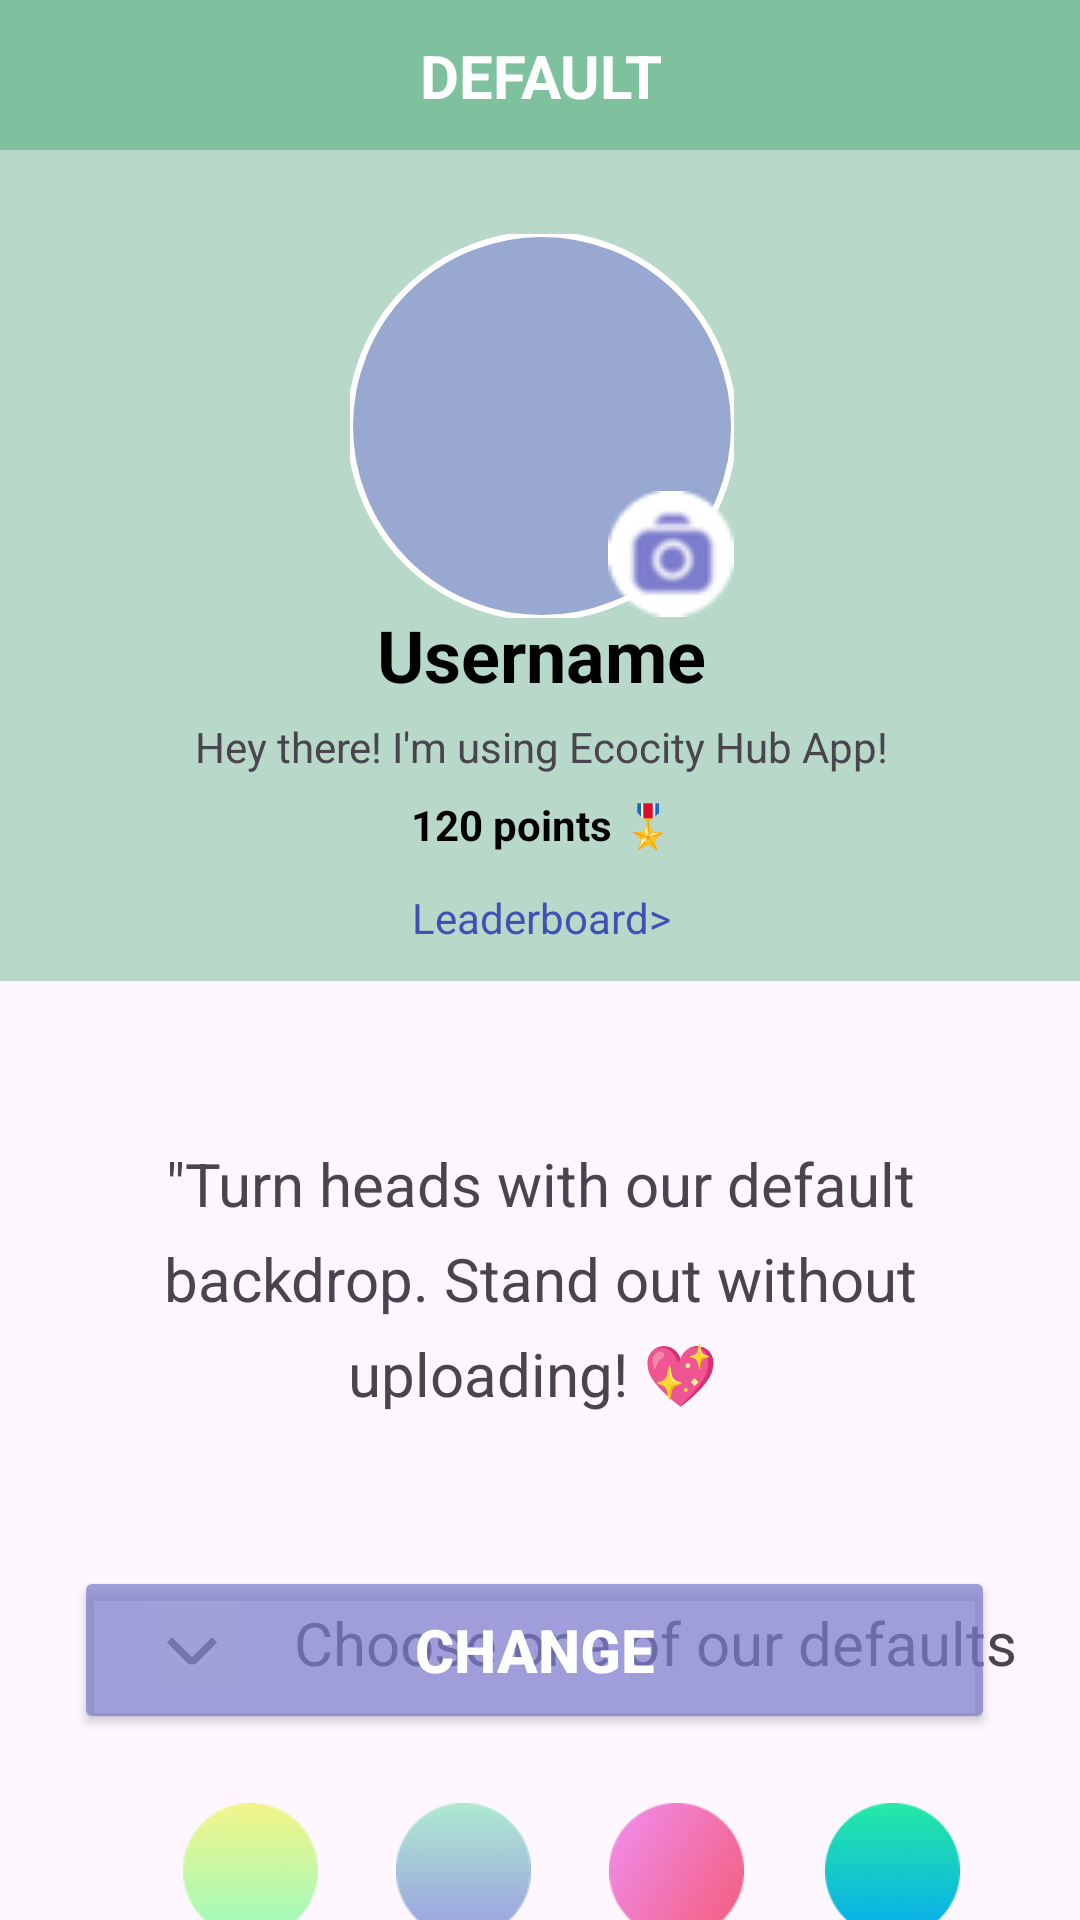

Write the Android layout XML for this screen, with the resource values it uses.
<!-- AndroidManifest.xml: application theme Theme.Ecocity -->
<!-- res/layout/activity_default_pic.xml -->
<?xml version="1.0" encoding="utf-8"?>
<androidx.constraintlayout.widget.ConstraintLayout xmlns:android="http://schemas.android.com/apk/res/android"
    xmlns:app="http://schemas.android.com/apk/res-auto"
    xmlns:tools="http://schemas.android.com/tools"
    android:layout_width="match_parent"
    android:layout_height="match_parent"
    tools:context=".DefaultPic">

    <androidx.constraintlayout.widget.ConstraintLayout
        android:id="@+id/userLayout"
        android:layout_width="413dp"
        android:layout_height="277dp"
        android:background="#8A7FC19E"
        app:layout_constraintEnd_toEndOf="parent"
        app:layout_constraintStart_toStartOf="parent"
        app:layout_constraintTop_toBottomOf="@+id/constraintLayout">

        <TextView
            android:id="@+id/UserName"
            android:layout_width="wrap_content"
            android:layout_height="wrap_content"
            android:layout_marginTop="124dp"
            android:text="Username"
            android:textAlignment="center"
            android:textColor="#000000"
            android:textSize="24sp"
            android:textStyle="bold"
            app:layout_constraintEnd_toEndOf="parent"
            app:layout_constraintStart_toStartOf="parent"
            app:layout_constraintTop_toTopOf="@+id/imageView" />

        <com.google.android.material.imageview.ShapeableImageView
            android:id="@+id/imageView"
            android:layout_width="128dp"
            android:layout_height="128dp"
            android:layout_marginTop="28dp"
            android:background="#867C7DD6"
            app:strokeColor="@color/white"
            app:strokeWidth="2dp"
            app:layout_constraintEnd_toEndOf="parent"
            app:layout_constraintHorizontal_bias="0.501"
            app:layout_constraintStart_toStartOf="parent"
            app:layout_constraintTop_toTopOf="parent"
            app:shapeAppearanceOverlay="@style/circular"
            app:srcCompat="@drawable/baseline_person_24" />

        <TextView
            android:id="@+id/textView2"
            android:layout_width="275dp"
            android:layout_height="23dp"
            android:layout_marginTop="5dp"
            android:text="Hey there! I'm using Ecocity Hub App!"
            android:textAlignment="center"
            app:layout_constraintEnd_toEndOf="parent"
            app:layout_constraintStart_toStartOf="parent"
            app:layout_constraintTop_toBottomOf="@+id/UserName" />

        <TextView
            android:id="@+id/textView3"
            android:layout_width="98dp"
            android:layout_height="24dp"
            android:layout_marginTop="3dp"
            android:text="120 points 🎖️"
            android:textAlignment="center"
            android:textColor="#000000"
            android:textStyle="bold"
            app:layout_constraintEnd_toEndOf="parent"
            app:layout_constraintStart_toStartOf="parent"
            app:layout_constraintTop_toBottomOf="@+id/textView2" />

        <ImageView
            android:id="@+id/imageView4"
            android:layout_width="42dp"
            android:layout_height="43dp"
            app:layout_constraintBottom_toBottomOf="@+id/imageView"
            app:layout_constraintEnd_toEndOf="@+id/imageView"
            app:srcCompat="@drawable/camera_icon" />

        <TextView
            android:id="@+id/textView"
            android:layout_width="wrap_content"
            android:layout_height="wrap_content"
            android:layout_marginTop="7dp"
            android:text="Leaderboard>"
            android:textColor="#3F51B5"
            app:layout_constraintEnd_toEndOf="parent"
            app:layout_constraintStart_toStartOf="parent"
            app:layout_constraintTop_toBottomOf="@+id/textView3" />

    </androidx.constraintlayout.widget.ConstraintLayout>

    <androidx.constraintlayout.widget.ConstraintLayout
        android:id="@+id/constraintLayout"
        android:layout_width="413dp"
        android:layout_height="50dp"
        android:background="#7FC19E"
        app:layout_constraintEnd_toEndOf="parent"
        app:layout_constraintStart_toStartOf="parent"
        app:layout_constraintTop_toTopOf="parent">

        <TextView
            android:id="@+id/textView4"
            android:layout_width="wrap_content"
            android:layout_height="wrap_content"
            android:layout_marginStart="166dp"
            android:layout_marginTop="12dp"
            android:layout_marginEnd="166dp"
            android:layout_marginBottom="12dp"
            android:text="DEFAULT"
            android:textAlignment="center"
            android:textColor="#FFFFFF"
            android:textSize="20sp"
            android:textStyle="bold"
            app:layout_constraintBottom_toBottomOf="parent"
            app:layout_constraintEnd_toEndOf="parent"
            app:layout_constraintStart_toStartOf="parent"
            app:layout_constraintTop_toTopOf="parent" />
    </androidx.constraintlayout.widget.ConstraintLayout>

    <TextView
        android:id="@+id/textView12"
        android:layout_width="265dp"
        android:layout_height="105dp"
        android:layout_marginStart="73dp"
        android:layout_marginTop="54dp"
        android:layout_marginEnd="73dp"
        android:lineSpacingExtra="8dp"
        android:text="&quot;Turn heads with our default backdrop. Stand out without uploading! 💖 "
        android:textAlignment="center"
        android:textSize="20sp"
        app:layout_constraintEnd_toEndOf="parent"
        app:layout_constraintStart_toStartOf="parent"
        app:layout_constraintTop_toBottomOf="@+id/userLayout" />

    <TextView
        android:id="@+id/textView14"
        android:layout_width="wrap_content"
        android:layout_height="wrap_content"
        android:layout_marginStart="10dp"
        android:layout_marginTop="48dp"
        android:layout_marginEnd="73dp"
        android:text="Choose one of our defaults"
        android:textSize="20sp"
        app:layout_constraintEnd_toEndOf="parent"
        app:layout_constraintHorizontal_bias="0.0"
        app:layout_constraintStart_toEndOf="@+id/imageView2"
        app:layout_constraintTop_toBottomOf="@+id/textView12" />

    <ImageView
        android:id="@+id/imageView2"
        android:layout_width="48dp"
        android:layout_height="30dp"
        android:layout_marginStart="40dp"
        android:layout_marginTop="48dp"
        app:layout_constraintStart_toStartOf="parent"
        app:layout_constraintTop_toBottomOf="@+id/textView12"
        app:srcCompat="@drawable/drop_down" />

    <ImageView
        android:id="@+id/imageView3"
        android:layout_width="45dp"
        android:layout_height="45dp"
        android:layout_marginStart="40dp"
        android:layout_marginTop="37dp"
        android:layout_marginEnd="27dp"
        app:layout_constraintEnd_toStartOf="@+id/imageView6"
        app:layout_constraintStart_toStartOf="parent"
        app:layout_constraintTop_toBottomOf="@+id/imageView2"
        app:srcCompat="@drawable/background_yellow" />

    <ImageView
        android:id="@+id/imageView6"
        android:layout_width="45dp"
        android:layout_height="45dp"
        android:layout_marginTop="40dp"
        android:layout_marginEnd="26dp"
        app:layout_constraintEnd_toStartOf="@+id/imageView7"
        app:layout_constraintTop_toBottomOf="@+id/textView14"
        app:srcCompat="@drawable/background_green" />

    <ImageView
        android:id="@+id/imageView7"
        android:layout_width="45dp"
        android:layout_height="45dp"
        android:layout_marginTop="40dp"
        android:layout_marginEnd="26dp"
        app:layout_constraintEnd_toStartOf="@+id/imageView8"
        app:layout_constraintTop_toBottomOf="@+id/textView14"
        app:srcCompat="@drawable/background_purple" />

    <ImageView
        android:id="@+id/imageView8"
        android:layout_width="45dp"
        android:layout_height="45dp"
        android:layout_marginTop="40dp"
        android:layout_marginEnd="27dp"
        app:layout_constraintEnd_toStartOf="@+id/imageView13"
        app:layout_constraintTop_toBottomOf="@+id/textView14"
        app:srcCompat="@drawable/background_pink" />

    <ImageView
        android:id="@+id/imageView13"
        android:layout_width="45dp"
        android:layout_height="45dp"
        android:layout_marginTop="40dp"
        android:layout_marginEnd="40dp"
        app:layout_constraintEnd_toEndOf="parent"
        app:layout_constraintTop_toBottomOf="@+id/textView14"
        app:srcCompat="@drawable/background_blue" />

    <Button
        android:id="@+id/button2"
        android:layout_width="307dp"
        android:layout_height="56dp"
        android:layout_marginStart="50dp"
        android:layout_marginEnd="54dp"
        android:layout_marginBottom="62dp"
        android:backgroundTint="#B77C7DCC"
        android:text="Change"
        android:textColor="#FFFFFF"
        android:textSize="20sp"
        android:textStyle="bold"
        app:layout_constraintBottom_toBottomOf="parent"
        app:layout_constraintEnd_toEndOf="parent"
        app:layout_constraintStart_toStartOf="parent" />

</androidx.constraintlayout.widget.ConstraintLayout>
<!-- resources referenced by this layout -->
<resources>
  <color name="white">#FFFFFFFF</color>
  <!-- drawable background_blue: png bitmap (drawable, 5459 bytes) -->
  <!-- drawable background_green: png bitmap (drawable, 2211 bytes) -->
  <!-- drawable background_pink: png bitmap (drawable, 4831 bytes) -->
  <!-- drawable background_purple: png bitmap (drawable, 2273 bytes) -->
  <!-- drawable background_yellow: png bitmap (drawable, 3402 bytes) -->
  <!-- drawable camera_icon: png bitmap (drawable, 1601 bytes) -->
  <!-- drawable drop_down: png bitmap (drawable, 10126 bytes) -->
  <style name="circular">
          <item name="cornerSize"> 50%</item>
      </style>
  <style name="Theme.Ecocity" parent="Base.Theme.Ecocity" />
  <style name="Base.Theme.Ecocity" parent="Theme.Material3.DayNight.NoActionBar">
          
          
      </style>
</resources>
